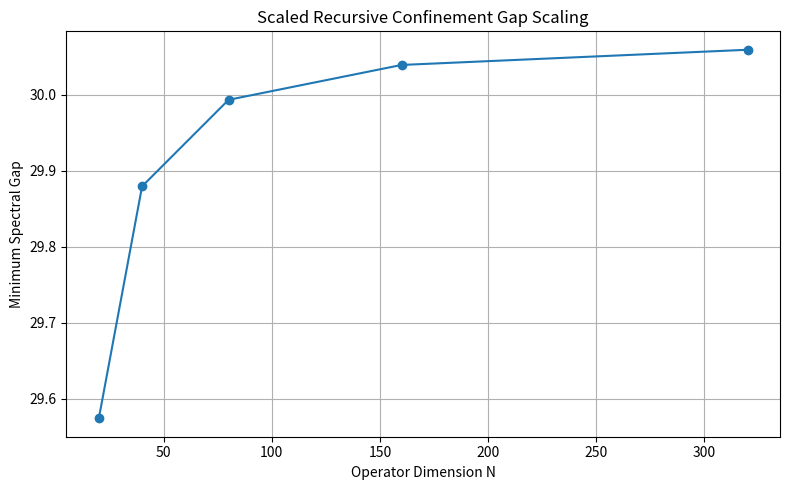

This figure's Python source:
# ============================================================
# Yang–Mills Scaled Confinement Scan
# ============================================================
#
# Exploratory numerical investigation within the
# Structural Integrity Recursion (SIR) framework.
#
# Objective:
#
# Investigate whether continuum-scaled recursive
# confinement structures preserve:
#
#     λ₁ - λ₀ > 0
#
# under increasing operator dimension.
#
# This script does NOT solve the Yang–Mills Mass Gap problem.
#
# ============================================================

import numpy as np
import matplotlib.pyplot as plt

# ------------------------------------------------------------
# Parameters
# ------------------------------------------------------------

N_values = [20, 40, 80, 160, 320]

epsilon_max = 2.0

mu = 1.25

kappa = 12.0

epsilon_values = np.linspace(0.0, epsilon_max, 120)

# ------------------------------------------------------------
# Continuum-Scaled Laplacian
# ------------------------------------------------------------

def base_operator(N):

    dx = 1.0 / (N + 1)

    return (
        (
            2 * np.eye(N)
            - np.eye(N, k=1)
            - np.eye(N, k=-1)
        ) / dx**2
    )

# ------------------------------------------------------------
# Recursive Perturbation
# ------------------------------------------------------------

def recursive_perturbation(N, epsilon):

    diag = np.zeros(N)

    for i in range(N):

        x = (i + 1) / N

        diag[i] = (
            epsilon * np.sin(4 * np.pi * x)
            +
            0.25 / (1 + 10 * x**2)
        )

    return np.diag(diag)

# ------------------------------------------------------------
# Confinement Potential
# ------------------------------------------------------------

def confinement_potential(N, kappa):

    diag = np.zeros(N)

    for i in range(N):

        x = (i + 1) / N

        diag[i] = (
            kappa * (x - 0.5)**2
        )

    return np.diag(diag)

# ------------------------------------------------------------
# Spectral Scan
# ------------------------------------------------------------

results = []

for N in N_values:

    lambda0_values = []

    gap_values = []

    for eps in epsilon_values:

        H = (
            base_operator(N)
            + recursive_perturbation(N, eps)
            + confinement_potential(N, kappa)
            + mu * np.eye(N)
        )

        eigenvalues = np.linalg.eigvalsh(H)

        eigenvalues = np.sort(eigenvalues)

        lambda0 = eigenvalues[0]

        lambda1 = eigenvalues[1]

        gap = lambda1 - lambda0

        lambda0_values.append(lambda0)

        gap_values.append(gap)

    min_lambda0 = min(lambda0_values)

    min_gap = min(gap_values)

    results.append((N, min_lambda0, min_gap))

# ------------------------------------------------------------
# Console Output
# ------------------------------------------------------------

print("\n================================================")
print("Scaled Recursive Confinement Scan")
print("================================================")

print(f"Stabilization parameter μ = {mu}")
print(f"Confinement parameter κ  = {kappa}")

print("================================================\n")

for N, min_lambda0, min_gap in results:

    print(
        f"N={N:4d} | "
        f"min λ₀ = {min_lambda0:.6f} | "
        f"min gap = {min_gap:.6f}"
    )

print("\n================================================")
print("Exploratory numerical investigation only.")
print("No Yang–Mills Mass Gap proof is made.")
print("================================================")

# ------------------------------------------------------------
# Plot
# ------------------------------------------------------------

N_plot = [r[0] for r in results]

gap_plot = [r[2] for r in results]

plt.figure(figsize=(8,5))

plt.plot(N_plot, gap_plot, marker='o')

plt.xlabel("Operator Dimension N")

plt.ylabel("Minimum Spectral Gap")

plt.title("Scaled Recursive Confinement Gap Scaling")

plt.grid(True)

plt.tight_layout()

plt.show()
